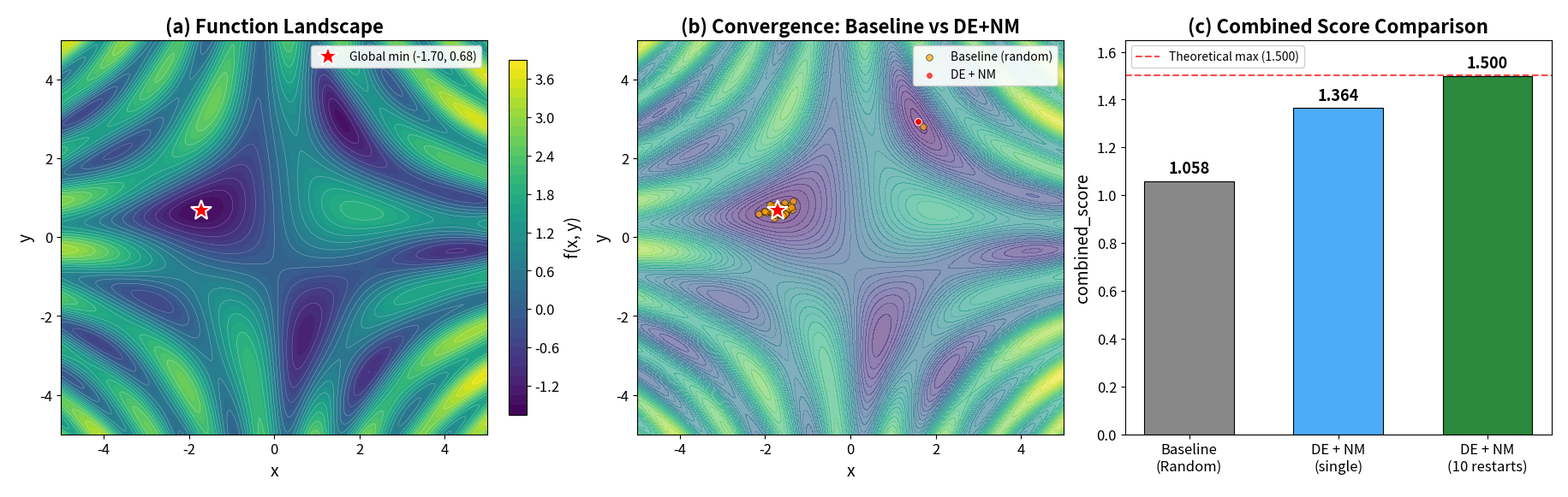

Write the Python code that produced this figure. (Note: this script raises an exception after producing the figure.)
"""Generate a multi-panel figure for the diff-evo-nm orbit."""
import numpy as np
import matplotlib
matplotlib.use('Agg')
import matplotlib.pyplot as plt
import matplotlib as mpl
from scipy.optimize import differential_evolution, minimize

# --- Global defaults ---
mpl.rcParams.update({
    'font.size': 14,
    'axes.titlesize': 16,
    'axes.labelsize': 14,
    'xtick.labelsize': 12,
    'ytick.labelsize': 12,
    'legend.fontsize': 11,
    'figure.dpi': 150,
    'savefig.dpi': 300,
    'savefig.pad_inches': 0.2,
})

def evaluate_function(x, y):
    return np.sin(x) * np.cos(y) + np.sin(x * y) + (x**2 + y**2) / 20

# Create mesh for contour plots
x = np.linspace(-5, 5, 300)
y = np.linspace(-5, 5, 300)
X, Y = np.meshgrid(x, y)
Z = evaluate_function(X, Y)

GLOBAL_MIN_X, GLOBAL_MIN_Y = -1.70408285, 0.67750781
GLOBAL_MIN_VAL = -1.5186858408

fig, axes = plt.subplots(1, 3, figsize=(18, 5.5), constrained_layout=True)

# --- Panel (a): Function landscape with global minimum ---
ax = axes[0]
cf = ax.contourf(X, Y, Z, levels=40, cmap='viridis')
ax.contour(X, Y, Z, levels=20, colors='white', linewidths=0.3, alpha=0.5)
ax.plot(GLOBAL_MIN_X, GLOBAL_MIN_Y, 'r*', markersize=18, markeredgecolor='white',
        markeredgewidth=1.5, label=f'Global min ({GLOBAL_MIN_X:.2f}, {GLOBAL_MIN_Y:.2f})')
fig.colorbar(cf, ax=ax, label='f(x, y)', shrink=0.9)
ax.set_title('(a) Function Landscape', fontweight='bold')
ax.set_xlabel('x')
ax.set_ylabel('y')
ax.legend(loc='upper right', fontsize=10, framealpha=0.9)

# --- Panel (b): Baseline vs DE+NM convergence points ---
ax = axes[1]
ax.contourf(X, Y, Z, levels=40, cmap='viridis', alpha=0.6)
ax.contour(X, Y, Z, levels=20, colors='white', linewidths=0.3, alpha=0.3)

# Run baseline random search 50 times
np.random.seed(42)
baseline_pts = []
for _ in range(50):
    best_x, best_y, best_val = 0.0, 0.0, float('inf')
    for __ in range(1000):
        xi = np.random.uniform(-5, 5)
        yi = np.random.uniform(-5, 5)
        vi = evaluate_function(xi, yi)
        if vi < best_val:
            best_x, best_y, best_val = xi, yi, vi
    baseline_pts.append((best_x, best_y))
baseline_pts = np.array(baseline_pts)

# Run DE+NM 50 times
obj = lambda xy: evaluate_function(xy[0], xy[1])
de_nm_pts = []
for _ in range(50):
    r = differential_evolution(obj, bounds=[(-5, 5), (-5, 5)],
                               strategy='best1bin', maxiter=100, popsize=15,
                               tol=1e-8, polish=False, init='latinhypercube')
    nm = minimize(obj, x0=r.x, method='Nelder-Mead',
                  options={'xatol': 1e-12, 'fatol': 1e-12, 'maxiter': 2000})
    de_nm_pts.append(nm.x if nm.fun <= r.fun else r.x)
de_nm_pts = np.array(de_nm_pts)

ax.scatter(baseline_pts[:, 0], baseline_pts[:, 1], c='orange', s=30, alpha=0.7,
           edgecolors='black', linewidths=0.5, label='Baseline (random)', zorder=3)
ax.scatter(de_nm_pts[:, 0], de_nm_pts[:, 1], c='red', s=30, alpha=0.7,
           edgecolors='white', linewidths=0.5, label='DE + NM', zorder=4)
ax.plot(GLOBAL_MIN_X, GLOBAL_MIN_Y, 'r*', markersize=18, markeredgecolor='white',
        markeredgewidth=1.5, zorder=5)
ax.set_title('(b) Convergence: Baseline vs DE+NM', fontweight='bold')
ax.set_xlabel('x')
ax.set_ylabel('y')
ax.legend(loc='upper right', fontsize=10, framealpha=0.9)

# --- Panel (c): Score comparison bar chart ---
ax = axes[2]
methods = ['Baseline\n(Random)', 'DE + NM\n(single)', 'DE + NM\n(10 restarts)']
scores = [1.058, 1.364, 1.4995]
colors = ['#888888', '#4dabf7', '#2b8a3e']
bars = ax.bar(methods, scores, color=colors, edgecolor='black', linewidth=0.8, width=0.6)

# Add value labels on bars
for bar, score in zip(bars, scores):
    ax.text(bar.get_x() + bar.get_width() / 2, bar.get_height() + 0.02,
            f'{score:.3f}', ha='center', va='bottom', fontweight='bold', fontsize=13)

ax.axhline(y=1.5, color='red', linestyle='--', linewidth=1.5, alpha=0.7, label='Theoretical max (1.500)')
ax.set_ylim(0, 1.65)
ax.set_title('(c) Combined Score Comparison', fontweight='bold')
ax.set_ylabel('combined_score')
ax.legend(loc='upper left', fontsize=10, framealpha=0.9)

fig.savefig('orbits/diff-evo-nm/figures/results.png', bbox_inches='tight')
plt.close(fig)
print("Figure saved to orbits/diff-evo-nm/figures/results.png")
